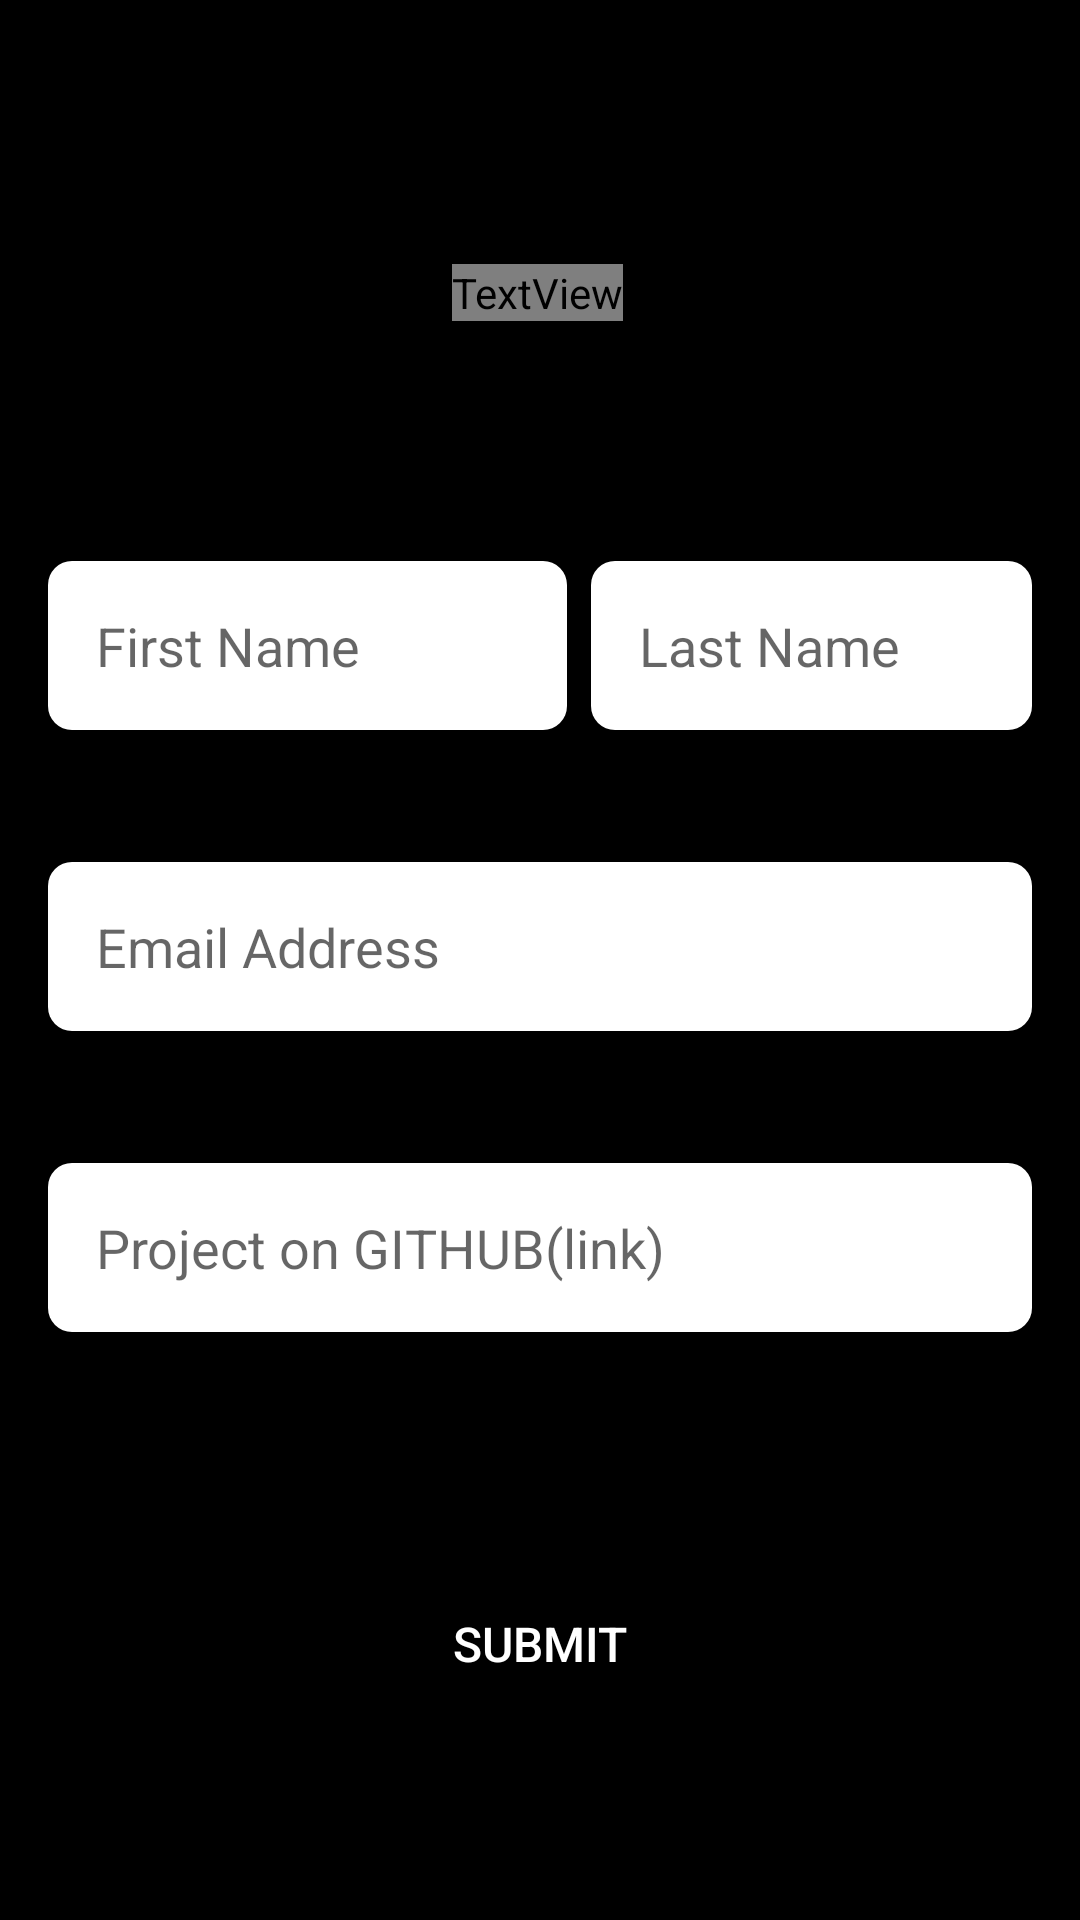

Write the Android layout XML for this screen, with the resource values it uses.
<!-- AndroidManifest.xml: application theme AppTheme -->
<!-- res/layout/activity_form_submission.xml -->
<?xml version="1.0" encoding="utf-8"?>
<LinearLayout
    xmlns:android="http://schemas.android.com/apk/res/android"
    xmlns:app="http://schemas.android.com/apk/res-auto"
    xmlns:tools="http://schemas.android.com/tools"
    android:layout_width="match_parent"
    android:layout_height="match_parent"
    android:orientation="vertical"
    android:background="@color/colorPrimary"
    tools:context=".FormSubmissionActivity">
    <androidx.appcompat.widget.Toolbar
        android:layout_width="match_parent"
        android:layout_height="?attr/actionBarSize"
        android:id="@+id/form_toolbar"
        android:background="?attr/colorPrimary"
        android:theme="@style/AppTheme.AppBarOverlay"
        app:layout_constraintEnd_toEndOf="parent"
        app:layout_constraintStart_toStartOf="parent"
        app:layout_constraintTop_toTopOf="parent">
        <ImageView
            android:layout_width="wrap_content"
            android:layout_height="wrap_content"
            android:src="@drawable/ic_gaads"
            android:layout_gravity="center_horizontal"
            />

    </androidx.appcompat.widget.Toolbar>
    <ScrollView
        android:layout_width="match_parent"
        android:layout_height="match_parent">
        <androidx.constraintlayout.widget.ConstraintLayout
            android:layout_width="match_parent"
            android:layout_height="wrap_content">

            <TextView
                android:id="@+id/textView"
                android:layout_width="wrap_content"
                android:layout_height="0dp"
                android:layout_marginTop="32dp"
                android:text="@string/project_submission"
                android:textColor="@color/yellow"
                android:textSize="@dimen/size_22"
                app:layout_constraintEnd_toEndOf="parent"
                app:layout_constraintHorizontal_bias="0.497"
                app:layout_constraintStart_toStartOf="parent"
                app:layout_constraintTop_toTopOf="parent"
                tools:text="Project Submission" />

            <EditText
                android:id="@+id/first_name"
                android:layout_width="173dp"
                android:layout_height="0dp"
                android:layout_marginStart="@dimen/dimen_16"
                android:layout_marginTop="80dp"
                android:background="@drawable/editext_background"
                android:hint="@string/first_name"
                android:inputType="textPersonName"
                android:padding="@dimen/dimen_16"
                app:layout_constraintStart_toStartOf="parent"
                app:layout_constraintTop_toBottomOf="@+id/textView" />

            <EditText
                android:id="@+id/last_name"
                android:layout_width="0dp"
                android:layout_height="wrap_content"
                android:layout_marginStart="@dimen/dimen_8"
                android:layout_marginTop="80dp"
                android:layout_marginEnd="@dimen/dimen_16"
                android:background="@drawable/editext_background"
                android:hint="@string/last_name"
                android:inputType="textPersonName"
                android:padding="@dimen/dimen_16"
                app:layout_constraintEnd_toEndOf="parent"
                app:layout_constraintHorizontal_bias="0.0"
                app:layout_constraintStart_toEndOf="@+id/first_name"
                app:layout_constraintTop_toBottomOf="@+id/textView" />

            <EditText
                android:id="@+id/email"
                android:layout_width="0dp"
                android:layout_height="wrap_content"
                android:layout_marginStart="@dimen/dimen_16"
                android:layout_marginTop="44dp"
                android:layout_marginEnd="@dimen/dimen_16"
                android:background="@drawable/editext_background"
                android:hint="@string/email_address"
                android:inputType="textEmailAddress"
                android:padding="@dimen/dimen_16"
                app:layout_constraintEnd_toEndOf="parent"
                app:layout_constraintStart_toStartOf="parent"
                app:layout_constraintTop_toBottomOf="@+id/first_name" />

            <EditText
                android:id="@+id/link"
                android:layout_width="0dp"
                android:layout_height="wrap_content"
                android:layout_marginStart="@dimen/dimen_16"
                android:layout_marginTop="44dp"
                android:layout_marginEnd="@dimen/dimen_16"
                android:background="@drawable/editext_background"
                android:hint="@string/project_link_hint"
                android:inputType="text"
                android:maxLines="1"
                android:padding="@dimen/dimen_16"
                app:layout_constraintEnd_toEndOf="parent"
                app:layout_constraintStart_toStartOf="parent"
                app:layout_constraintTop_toBottomOf="@+id/email" />

            <Button
                android:id="@+id/submit_form_button"
                android:layout_width="wrap_content"
                android:layout_height="wrap_content"
                android:layout_marginTop="@dimen/dimen_80"
                android:layout_marginBottom="@dimen/dimen_16"
                android:text="@string/submit"
                android:background="@drawable/submit_button_background"
                app:layout_constraintBottom_toBottomOf="parent"
                android:paddingLeft="80dp"
                android:paddingRight="80dp"
                android:textSize="@dimen/size_16"
                android:textColor="@android:color/white"
                app:layout_constraintEnd_toEndOf="parent"
                app:layout_constraintStart_toStartOf="parent"
                app:layout_constraintTop_toBottomOf="@+id/link" />
        </androidx.constraintlayout.widget.ConstraintLayout>
    </ScrollView>
</LinearLayout>
<!-- resources referenced by this layout -->
<resources>
  <color name="colorPrimary">#000</color>
  <dimen name="dimen_16">16dp</dimen>
  <dimen name="dimen_8">8dp</dimen>
  <dimen name="dimen_80">80dp</dimen>
  <dimen name="size_16">16sp</dimen>
  <!-- drawable editext_background (drawable) -->
  <?xml version="1.0" encoding="utf-8"?>
  <shape xmlns:android="http://schemas.android.com/apk/res/android"
      android:shape="rectangle">
      <corners android:radius="8dip" />
      <solid android:color="@android:color/white"/>
  </shape>
  <!-- drawable submit_button_background (drawable) -->
  <?xml version="1.0" encoding="utf-8"?>
  <shape xmlns:android="http://schemas.android.com/apk/res/android"
      android:shape="rectangle">
      <corners android:radius="80dip" />
      <solid android:color="@color/yellow"/>
  </shape>
  <string name="email_address">Email Address</string>
  <string name="first_name">First Name</string>
  <string name="last_name">Last Name</string>
  <string name="project_link_hint">Project on GITHUB(link)</string>
  <string name="project_submission">Project Submission</string>
  <string name="submit">Submit</string>
  <style name="AppTheme.AppBarOverlay" parent="ThemeOverlay.AppCompat.Dark.ActionBar" />
  <style name="AppTheme" parent="Theme.AppCompat.Light.DarkActionBar">
          
          <item name="colorPrimary">@color/colorPrimary</item>
          <item name="colorPrimaryDark">@color/colorPrimaryDark</item>
          <item name="colorAccent">@color/colorAccent</item>
      </style>
  <color name="colorPrimaryDark">#000</color>
  <color name="colorAccent">#EEE</color>
</resources>
